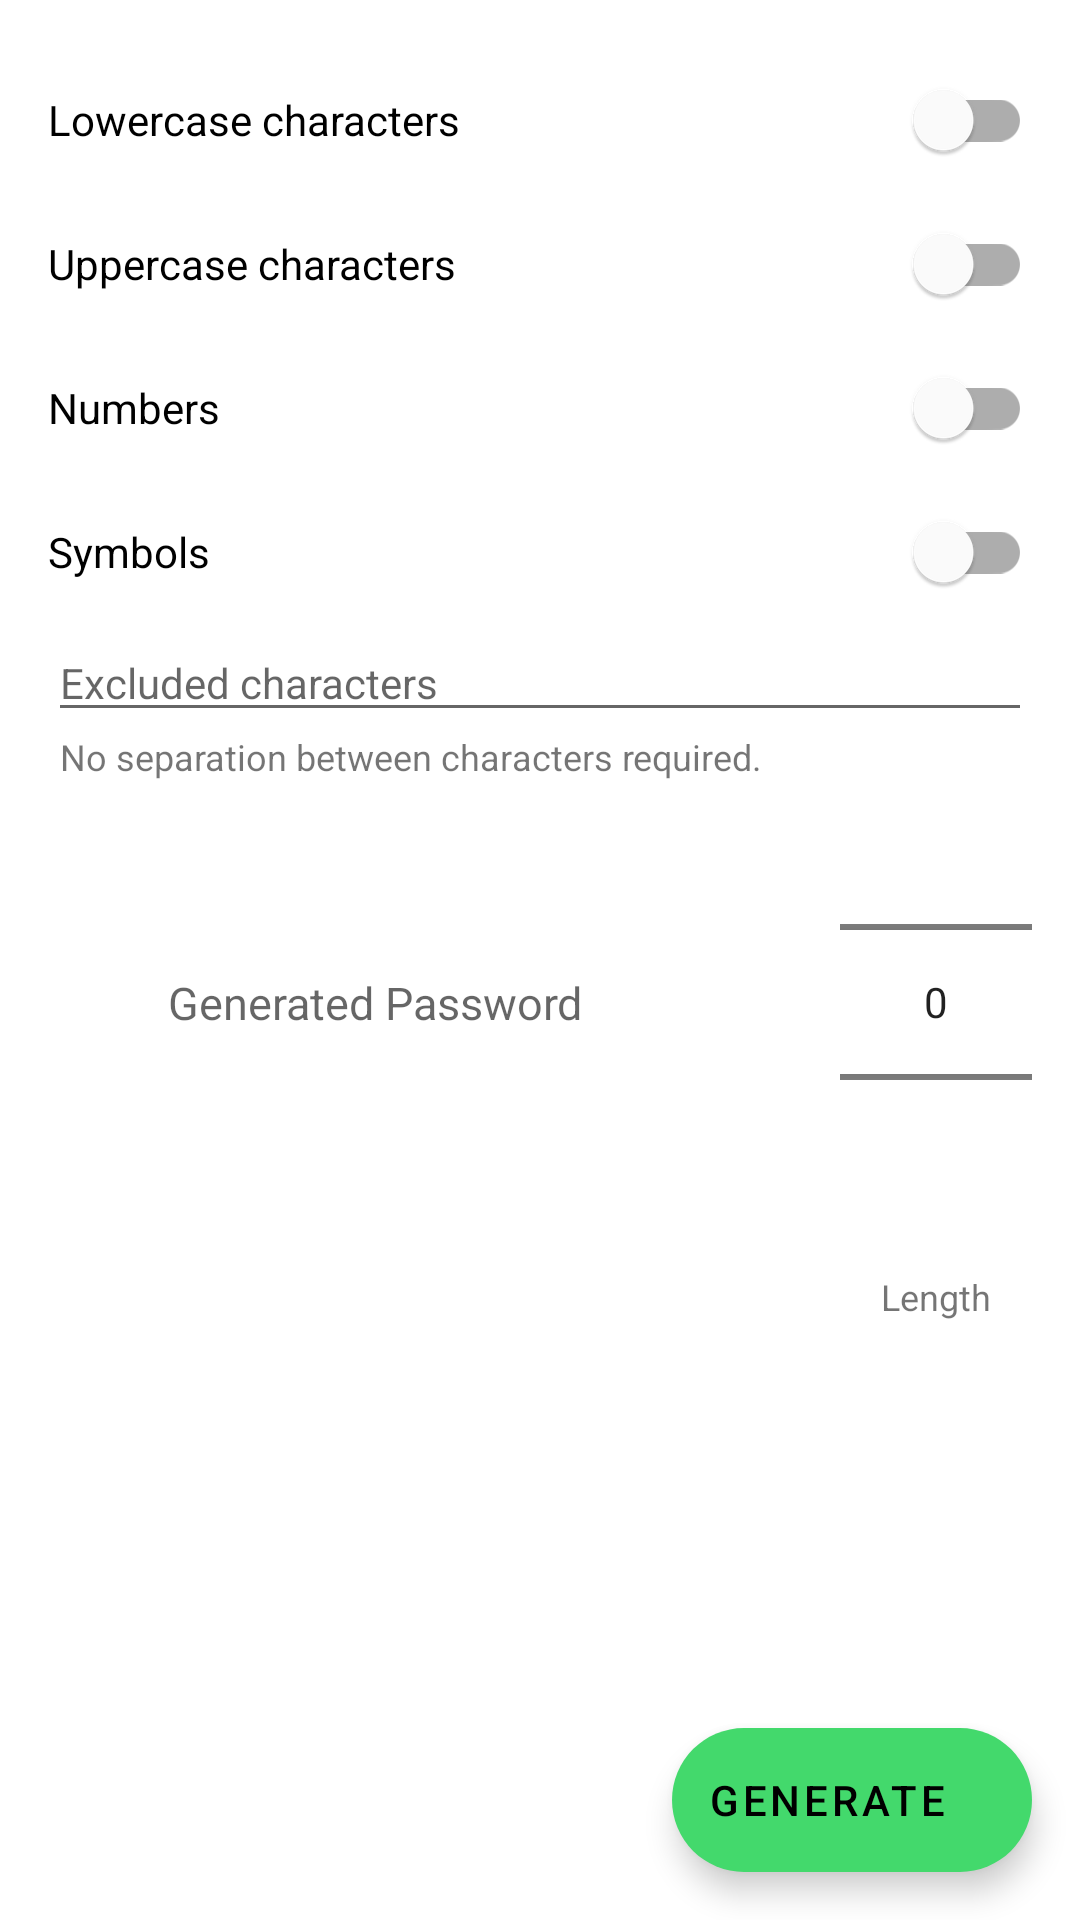

Reconstruct the res/layout file that produces this screen, plus the resources it refers to.
<!-- AndroidManifest.xml: application theme Theme.Passbase -->
<!-- res/layout/activity_passgen.xml -->
<?xml version="1.0" encoding="utf-8"?>

<androidx.constraintlayout.widget.ConstraintLayout xmlns:android="http://schemas.android.com/apk/res/android"
    xmlns:app="http://schemas.android.com/apk/res-auto"
    xmlns:tools="http://schemas.android.com/tools"
    android:layout_width="match_parent"
    android:layout_height="match_parent"
    tools:context=".PassGen.PassGenActivity">


    <com.google.android.material.floatingactionbutton.ExtendedFloatingActionButton
        android:id="@+id/efab_genGenerate"
        android:layout_width="wrap_content"
        android:layout_height="wrap_content"
        android:layout_marginEnd="16dp"
        android:layout_marginBottom="16dp"
        android:onClick="generate"
        android:text="@string/generate"
        app:icon="@drawable/ic_round_check_24"
        app:layout_constraintBottom_toBottomOf="parent"
        app:layout_constraintEnd_toEndOf="parent" />

    <com.google.android.material.switchmaterial.SwitchMaterial
        android:id="@+id/switch_genLowercase"
        android:layout_width="0dp"
        android:layout_height="wrap_content"
        android:layout_marginStart="16dp"
        android:layout_marginTop="16dp"
        android:layout_marginEnd="16dp"
        android:text="@string/lowercase"
        app:layout_constraintEnd_toEndOf="parent"
        app:layout_constraintStart_toStartOf="parent"
        app:layout_constraintTop_toTopOf="parent" />

    <com.google.android.material.switchmaterial.SwitchMaterial
        android:id="@+id/switch_genUppercase"
        android:layout_width="0dp"
        android:layout_height="wrap_content"
        android:text="@string/uppercase"
        app:layout_constraintEnd_toEndOf="@+id/switch_genLowercase"
        app:layout_constraintStart_toStartOf="@+id/switch_genLowercase"
        app:layout_constraintTop_toBottomOf="@+id/switch_genLowercase" />

    <com.google.android.material.switchmaterial.SwitchMaterial
        android:id="@+id/switch_genNumbers"
        android:layout_width="0dp"
        android:layout_height="wrap_content"
        android:text="@string/numbers"
        app:layout_constraintEnd_toEndOf="@+id/switch_genLowercase"
        app:layout_constraintStart_toStartOf="@+id/switch_genLowercase"
        app:layout_constraintTop_toBottomOf="@+id/switch_genUppercase" />

    <com.google.android.material.switchmaterial.SwitchMaterial
        android:id="@+id/switch_genSymbols"
        android:layout_width="0dp"
        android:layout_height="wrap_content"
        android:text="@string/symbols"
        app:layout_constraintEnd_toEndOf="@+id/switch_genNumbers"
        app:layout_constraintStart_toStartOf="@+id/switch_genNumbers"
        app:layout_constraintTop_toBottomOf="@+id/switch_genNumbers" />

    <EditText
        android:id="@+id/etxt_genExcludedChars"
        android:layout_width="0dp"
        android:layout_height="wrap_content"
        android:ems="10"
        android:hint="@string/excluded_characters"
        android:inputType="textPersonName"
        android:textSize="14sp"
        app:layout_constraintEnd_toEndOf="@+id/switch_genSymbols"
        app:layout_constraintStart_toStartOf="@+id/switch_genSymbols"
        app:layout_constraintTop_toBottomOf="@+id/switch_genSymbols"
        android:importantForAutofill="no" />

    <TextView
        android:id="@+id/txt_genNoSeparation"
        android:layout_width="wrap_content"
        android:layout_height="wrap_content"
        android:layout_marginStart="4dp"
        android:text="@string/no_separation"
        android:textSize="12sp"
        app:layout_constraintStart_toStartOf="@+id/etxt_genExcludedChars"
        app:layout_constraintTop_toBottomOf="@+id/etxt_genExcludedChars" />

    <TextView
        android:id="@+id/txt_genLength"
        android:layout_width="wrap_content"
        android:layout_height="wrap_content"
        android:text="@string/length"
        android:textSize="12sp"
        app:layout_constraintEnd_toEndOf="@+id/np_genPasswordLength"
        app:layout_constraintStart_toStartOf="@+id/np_genPasswordLength"
        app:layout_constraintTop_toBottomOf="@+id/np_genPasswordLength" />

    <TextView
        android:id="@+id/txt_genPassword"
        android:layout_width="0dp"
        android:layout_height="wrap_content"
        android:layout_marginStart="8dp"
        android:layout_marginEnd="16dp"
        android:hint="@string/generated_password"
        android:textSize="15sp"
        app:layout_constraintBottom_toBottomOf="@+id/np_genPasswordLength"
        app:layout_constraintEnd_toStartOf="@+id/np_genPasswordLength"
        app:layout_constraintStart_toEndOf="@+id/ibt_copyGeneratedPW"
        app:layout_constraintTop_toTopOf="@+id/np_genPasswordLength" />

    <ImageButton
        android:id="@+id/ibt_copyGeneratedPW"
        android:layout_width="32dp"
        android:layout_height="32dp"
        android:background="?android:selectableItemBackgroundBorderless"
        android:src="@drawable/ic_round_content_copy_24"
        android:visibility="invisible"
        android:onClick="copyGeneratedPassword"
        app:layout_constraintBottom_toBottomOf="@+id/np_genPasswordLength"
        app:layout_constraintStart_toStartOf="@+id/etxt_genExcludedChars"
        app:layout_constraintTop_toTopOf="@+id/np_genPasswordLength"
        tools:visibility="visible"
        android:contentDescription="@string/copy_generated_password" />

    <NumberPicker
        android:id="@+id/np_genPasswordLength"
        android:layout_width="wrap_content"
        android:layout_height="wrap_content"
        app:layout_constraintEnd_toEndOf="@+id/etxt_genExcludedChars"
        app:layout_constraintTop_toBottomOf="@+id/etxt_genExcludedChars" />

</androidx.constraintlayout.widget.ConstraintLayout>
<!-- resources referenced by this layout -->
<resources>
  <!-- drawable ic_round_content_copy_24 (drawable) -->
  <vector android:height="28dp" android:tint="?attr/colorControlNormal"
      android:viewportHeight="24" android:viewportWidth="24"
      android:width="28dp" xmlns:android="http://schemas.android.com/apk/res/android">
      <path android:fillColor="@android:color/white" android:pathData="M15,20H5V7c0,-0.55 -0.45,-1 -1,-1h0C3.45,6 3,6.45 3,7v13c0,1.1 0.9,2 2,2h10c0.55,0 1,-0.45 1,-1v0C16,20.45 15.55,20 15,20zM20,16V4c0,-1.1 -0.9,-2 -2,-2H9C7.9,2 7,2.9 7,4v12c0,1.1 0.9,2 2,2h9C19.1,18 20,17.1 20,16zM18,16H9V4h9V16z"/>
  </vector>
  <string name="copy_generated_password">Copy generated password to clipboard</string>
  <string name="excluded_characters">Excluded characters</string>
  <string name="generate">Generate</string>
  <string name="generated_password">Generated Password</string>
  <string name="length">Length</string>
  <string name="lowercase">Lowercase characters</string>
  <string name="no_separation">No separation between characters required.</string>
  <string name="numbers">Numbers</string>
  <string name="symbols">Symbols</string>
  <string name="uppercase">Uppercase characters</string>
  <style name="Theme.Passbase" parent="Theme.MaterialComponents.DayNight.NoActionBar">
          
          <item name="colorPrimary">@color/darkGrey</item>
          <item name="colorPrimaryVariant">@color/black</item>
          <item name="colorOnPrimary">@color/white</item>
          
          <item name="colorSecondary">@color/green</item>
          <item name="colorSecondaryVariant">@color/teal_700</item>
          <item name="colorOnSecondary">@color/black</item>
          
          <item name="android:statusBarColor" tools:targetApi="l">@color/darkGrey</item>
          
          <item name="backgroundColor"> @color/whiteText</item>
      </style>
  <color name="darkGrey">#171717</color>
  <color name="black">#FF000000</color>
  <color name="white">#FFFFFFFF</color>
  <color name="green">#43d96c</color>
  <color name="teal_700">#FF018786</color>
  <color name="whiteText">#DCFFFFFF</color>
</resources>
